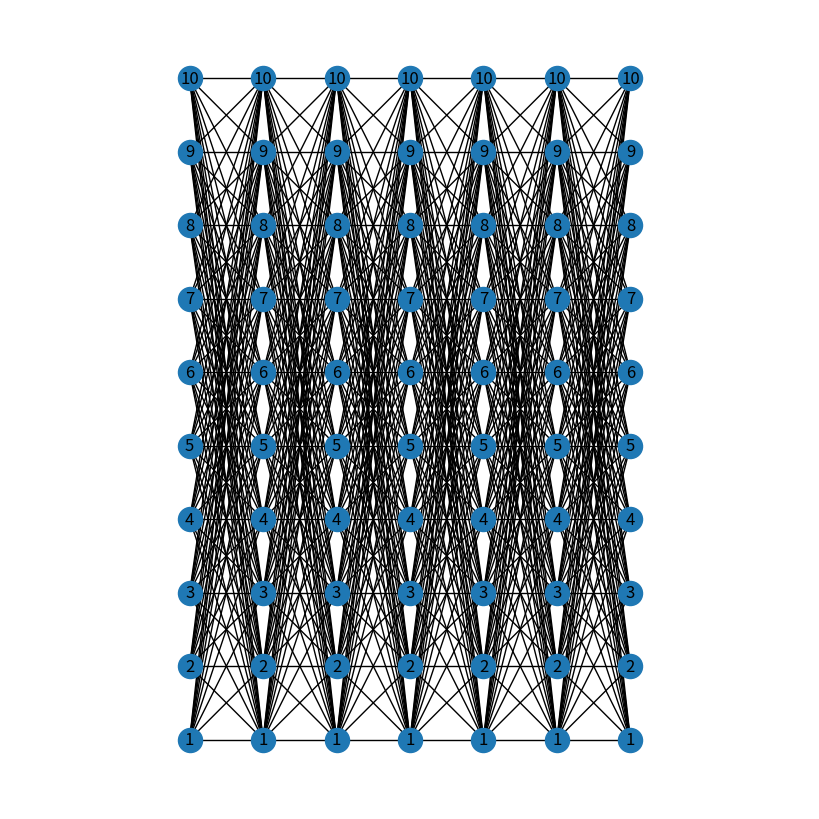

The script that saved this image:
import matplotlib.pyplot as plt
import networkx as nx
import itertools 
subset_sizes = [10, 10, 10, 10, 10, 10, 10]

def multilayered_graph(*subset_sizes):
    extents = nx.utils.pairwise(itertools.accumulate((0,) + subset_sizes))
    layers = [range(start, end) for start, end in extents]
    G = nx.Graph()
    for i, layer in enumerate(layers):
        G.add_nodes_from(layer, layer=i)
    for layer1, layer2 in nx.utils.pairwise(layers):
        G.add_edges_from(itertools.product(layer1, layer2))
    return G

G = multilayered_graph(*subset_sizes)

# Define positions for nodes
pos = {}
for i in range(len(subset_sizes)):
    for j in range(subset_sizes[i]):
        pos[j + sum(subset_sizes[:i])] = (i, j)

labels = {}
for i in range(len(subset_sizes)):
    for j in range(subset_sizes[i]):
        labels[j + sum(subset_sizes[:i])] = str(j + 1)

plt.figure(figsize=(8, 8))
nx.draw(G, pos, labels=labels, with_labels=True)
plt.axis("equal")
plt.show()
